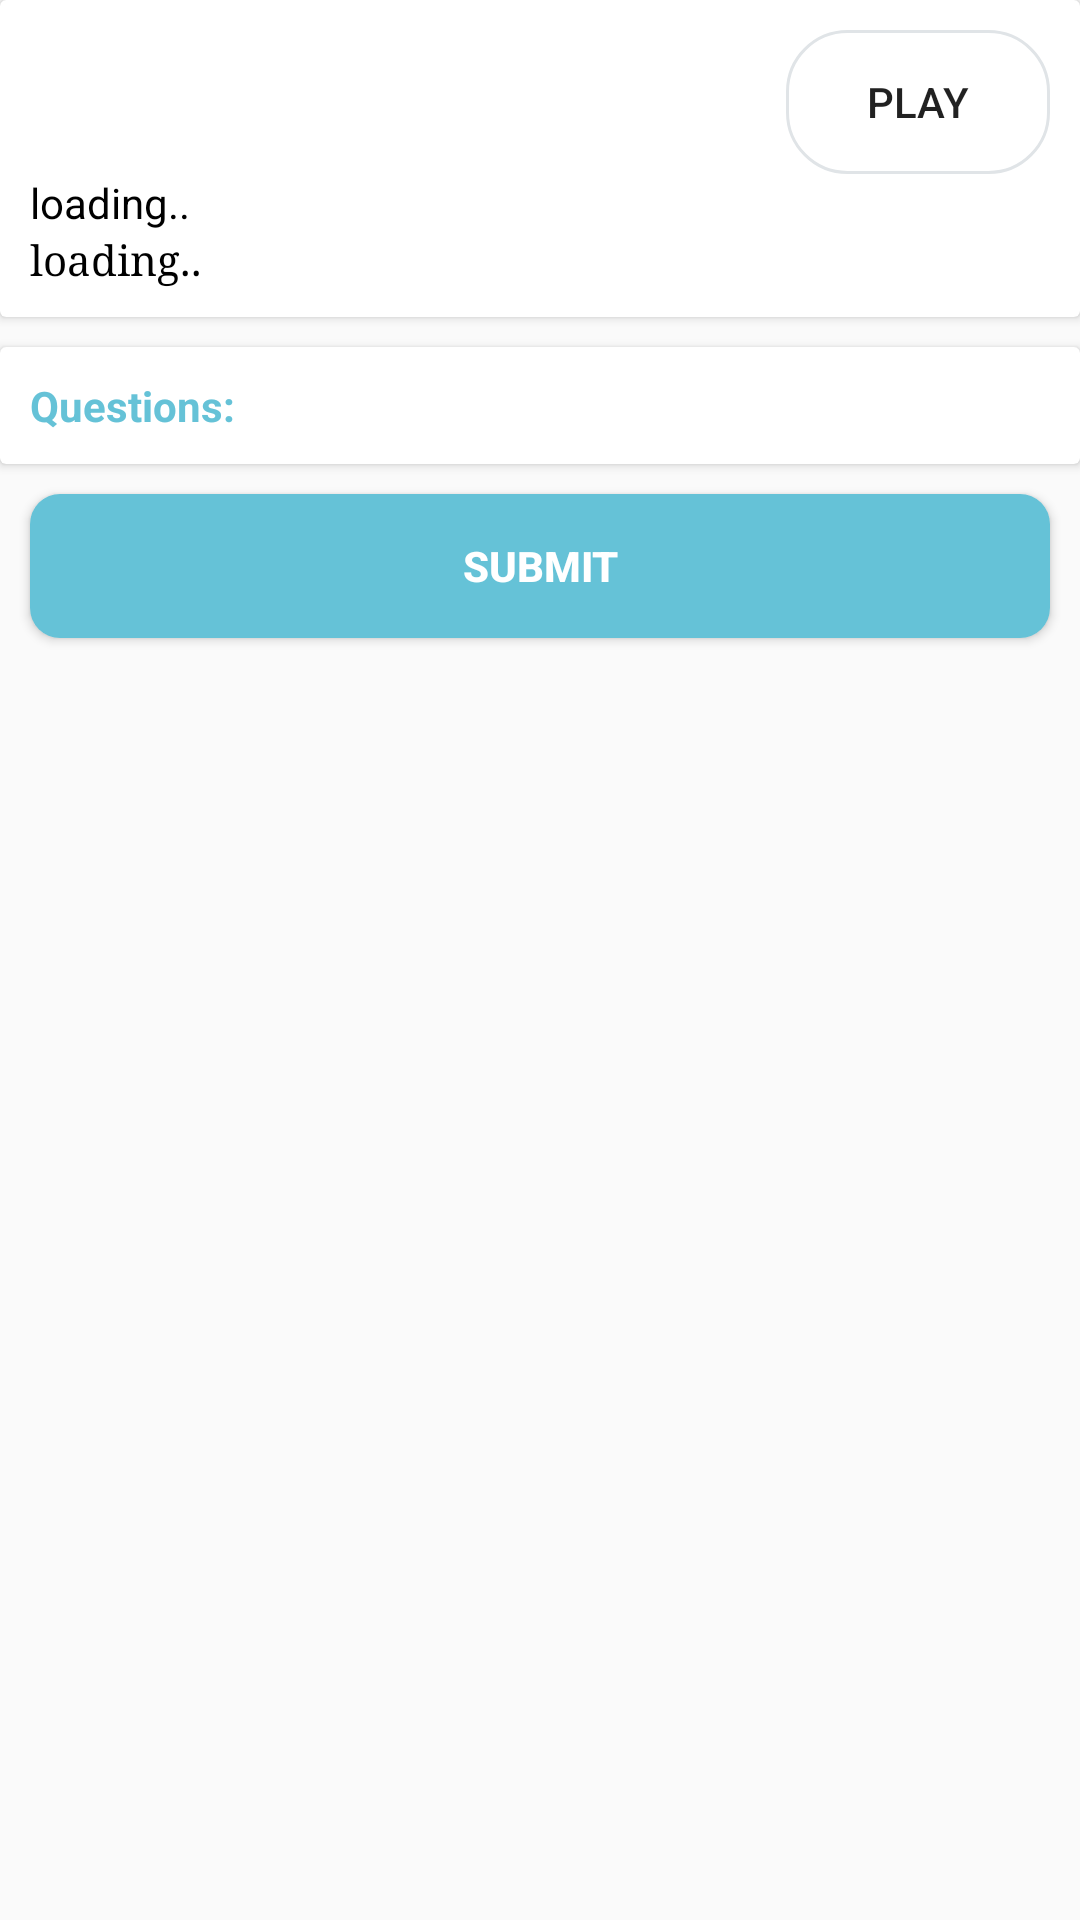

Reconstruct the res/layout file that produces this screen, plus the resources it refers to.
<!-- AndroidManifest.xml: application theme AppTheme -->
<!-- res/layout/activity_session.xml -->
<?xml version="1.0" encoding="utf-8"?>
<android.support.v4.widget.NestedScrollView xmlns:android="http://schemas.android.com/apk/res/android"
    xmlns:app="http://schemas.android.com/apk/res-auto"
    xmlns:tools="http://schemas.android.com/tools"
    android:layout_width="match_parent"
    android:layout_height="match_parent"
    tools:context="com.ala.elearning.SessionActivity">
    <LinearLayout
        android:layout_width="match_parent"
        android:layout_height="match_parent"
        android:orientation="vertical">




        <android.support.v7.widget.CardView
            android:layout_width="match_parent"
            android:layout_height="wrap_content">

            <LinearLayout
                android:layout_width="match_parent"
                android:layout_height="wrap_content"
                android:gravity="center_horizontal"
                android:orientation="vertical"
                android:padding="10dp">

                <Button
                    style="@style/Base.Widget.AppCompat.Button.Borderless"
                    android:layout_width="wrap_content"
                    android:layout_height="wrap_content"
                    android:layout_gravity="end"
                    android:background="@drawable/border1"
                    android:drawableStart="@drawable/ic_play_arrow_black_24dp"
                    android:onClick="onClickPlay"
                    android:text="Play" />
                <TextView
                    android:id="@+id/tvSessionNamae"
                    android:layout_width="match_parent"
                    android:layout_height="wrap_content"
                    android:text="loading.."
                    android:textColor="@android:color/black" />

                <TextView
                    android:id="@+id/tvParagraph"
                    android:layout_width="match_parent"
                    android:layout_height="wrap_content"
                    android:fontFamily="serif"
                    android:text="loading.."
                    android:textColor="@android:color/black"
                    android:textSize="14sp" />

                <ImageView
                    android:id="@+id/img1"
                    android:layout_width="match_parent"
                    android:layout_height="wrap_content" />
            </LinearLayout>
        </android.support.v7.widget.CardView>

        <android.support.v7.widget.CardView
            android:layout_width="match_parent"
            android:layout_height="wrap_content"
            android:layout_marginTop="10dp">

            <LinearLayout
                android:layout_width="match_parent"
                android:layout_height="wrap_content"
                android:padding="10dp">

                <TextView
                    android:layout_width="match_parent"
                    android:layout_height="wrap_content"
                    android:text="Questions:"
                    android:textColor="@color/blue"
                    android:textStyle="bold" />
            </LinearLayout>
        </android.support.v7.widget.CardView>

        <android.support.v7.widget.CardView
            android:id="@+id/layoutResult"
            android:layout_width="match_parent"
            android:layout_height="wrap_content"
            android:layout_marginTop="5dp"
            android:visibility="gone">

            <LinearLayout
                android:layout_width="match_parent"
                android:layout_height="wrap_content"
                android:gravity="center_horizontal"
                android:orientation="vertical"
                android:padding="10dp">

                <TextView
                    android:id="@+id/tvResult"
                    android:layout_width="match_parent"
                    android:layout_height="wrap_content"
                    android:text="result.."
                    android:textColor="@color/colorAccent"
                    android:textStyle="bold" />
            </LinearLayout>
        </android.support.v7.widget.CardView>

        <android.support.v7.widget.RecyclerView
            android:id="@+id/rv"
            android:layout_width="match_parent"
            android:layout_height="match_parent" />

        <Button
        android:visibility="visible"
        android:id="@+id/btnSubmit"
        android:layout_width="match_parent"
        android:layout_height="wrap_content"
        android:layout_margin="10dp"
        android:background="@drawable/button_blue"
        android:onClick="onClickSubmit"
        android:text="Submit"
        android:textColor="@color/white"
        android:textStyle="bold" />
    </LinearLayout>
</android.support.v4.widget.NestedScrollView>
<!-- resources referenced by this layout -->
<resources>
  <color name="blue">#65c2d7</color>
  <color name="colorAccent">#63d25d</color>
  <color name="white">#ffffff</color>
  <!-- drawable border1 (drawable) -->
  <shape xmlns:android="http://schemas.android.com/apk/res/android"
      android:shape="rectangle">
  
      <corners android:topLeftRadius="20dp" android:topRightRadius="20dp"
          android:bottomLeftRadius="20dp" android:bottomRightRadius="20dp"/>
      <stroke android:color="@color/blue1" android:width="1dp"/>
  </shape>
  <!-- drawable button_blue (drawable) -->
  <?xml version="1.0" encoding="utf-8"?>
  <selector xmlns:android="http://schemas.android.com/apk/res/android">
      <item android:state_pressed="false">
          <shape android:shape="rectangle">
              <corners android:radius="10dp"/>
              <solid android:color="#65c2d7"/>
  
  
          </shape>
      </item>
      <item android:state_pressed="true">
          <shape android:shape="rectangle">
              <solid android:color="#84dff4"/>
              <corners android:radius="10dp"/>
          </shape>
      </item>
  </selector>
  <style name="AppTheme" parent="Theme.AppCompat.Light.DarkActionBar">
          
          <item name="colorPrimary">@color/colorPrimary</item>
          <item name="colorPrimaryDark">@color/colorPrimaryDark</item>
          <item name="colorAccent">@color/colorAccent</item>
      </style>
  <color name="blue1">#e0e4e7</color>
  <color name="colorPrimary">#29708b</color>
  <color name="colorPrimaryDark">#29708b</color>
</resources>
